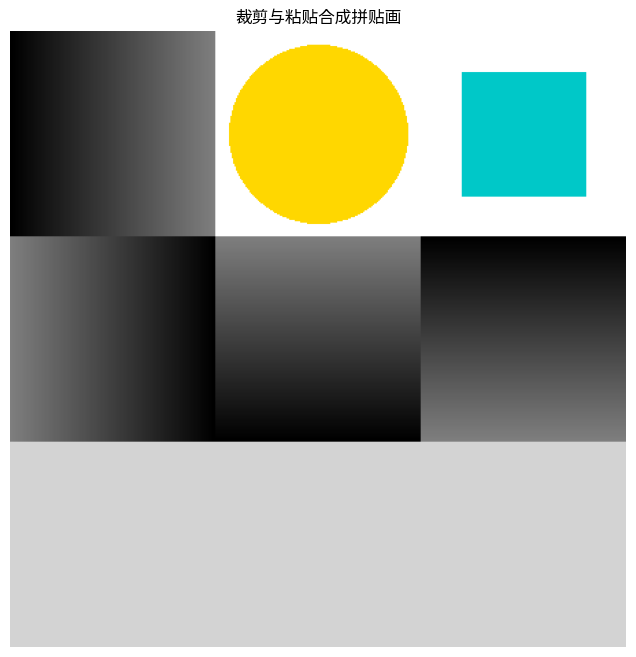

Python code for this plot:
"""裁剪与粘贴合成：拼贴画效果"""
from PIL import Image, ImageDraw
import matplotlib.pyplot as plt
# 尝试设置中文字体（找不到时中文显示为方块但不影响运行）
try:
    from matplotlib import font_manager
    _zh_fonts = [f.name for f in font_manager.fontManager.ttflist if any(
        k in f.name for k in ("PingFang", "Heiti", "Songti", "Hiragino", "YaHei", "SimHei", "Arial Unicode"))]
    if _zh_fonts:
        plt.rcParams["font.sans-serif"] = [_zh_fonts[0]]
    plt.rcParams["axes.unicode_minus"] = False
except Exception:
    pass


# 生成 300x300 渐变底图
import numpy as np
xx = np.linspace(0, 255, 300, dtype=np.uint8)
base = Image.fromarray(np.tile(xx, (300, 1)).astype(np.uint8), "L").convert("RGB")

# 生成黄色圆
yellow = Image.new("RGB", (150, 150), "white")
d = ImageDraw.Draw(yellow)
d.ellipse([10, 10, 140, 140], fill=(255, 215, 0))
# 生成青色方块
cyan = Image.new("RGB", (150, 150), "white")
d2 = ImageDraw.Draw(cyan)
d2.rectangle([30, 30, 120, 120], fill=(0, 200, 200))

# 裁剪渐变图左上 150x150
crop = base.crop((0, 0, 150, 150))

# 拼贴：底图 + 四角元素
canvas = Image.new("RGB", (450, 450), "lightgray")
canvas.paste(base, (0, 0))
canvas.paste(yellow, (150, 0))
canvas.paste(cyan, (300, 0))
canvas.paste(crop.rotate(180), (0, 150))
canvas.paste(crop.rotate(90), (150, 150))
canvas.paste(crop.rotate(270), (300, 150))

plt.figure(figsize=(8, 8))
plt.imshow(canvas)
plt.axis("off")
plt.title("裁剪与粘贴合成拼贴画")
plt.savefig("crop-paste_preview.png", bbox_inches="tight", dpi=110)
plt.close("all")
canvas.save("crop_paste_demo.png")
